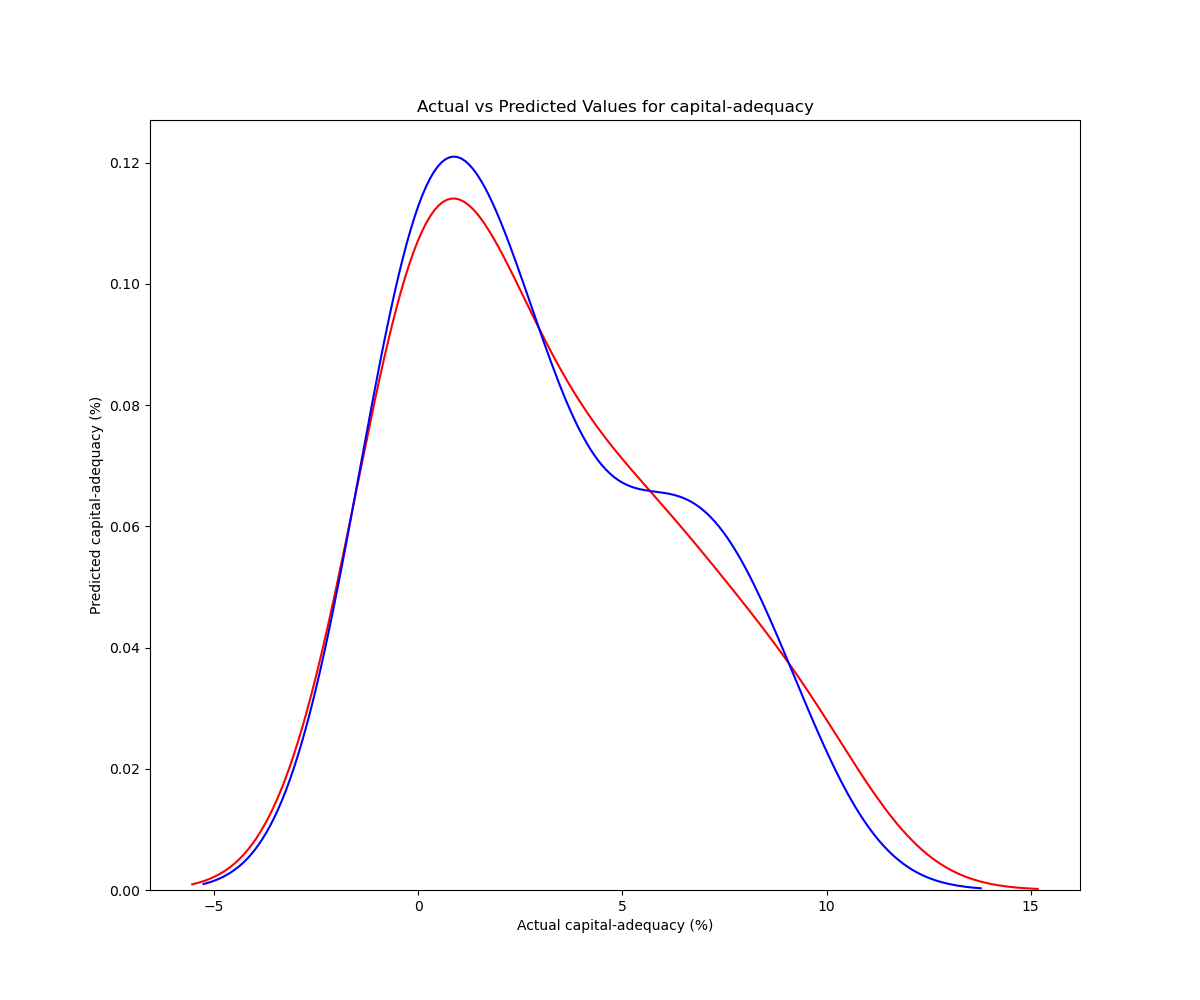

The data file committed next to this chart (first rows):
Month	capital-adequacy	predicted
2015-03-31	2.84	2.493
2016-02-29	6.84	6.702
2019-06-30	5.52	5.778
2018-06-30	8.96	8.502
2020-07-31	6.66	6.663
2017-07-31	2.07	2.681
2018-10-31	0.0	0.0
2018-08-31	2.71	2.651
2021-06-30	4.79	5.3
2022-04-30	0.0	0.0
2015-08-31	0.0	0.0
2017-03-31	4.1	2.588
2017-10-31	0.0	0.0
2020-04-30	0.0	0.0
2015-09-30	1.84	1.857
2016-05-31	0.0	0.0
2017-01-31	9.64	8.522
2019-09-30	0.0	0.0
